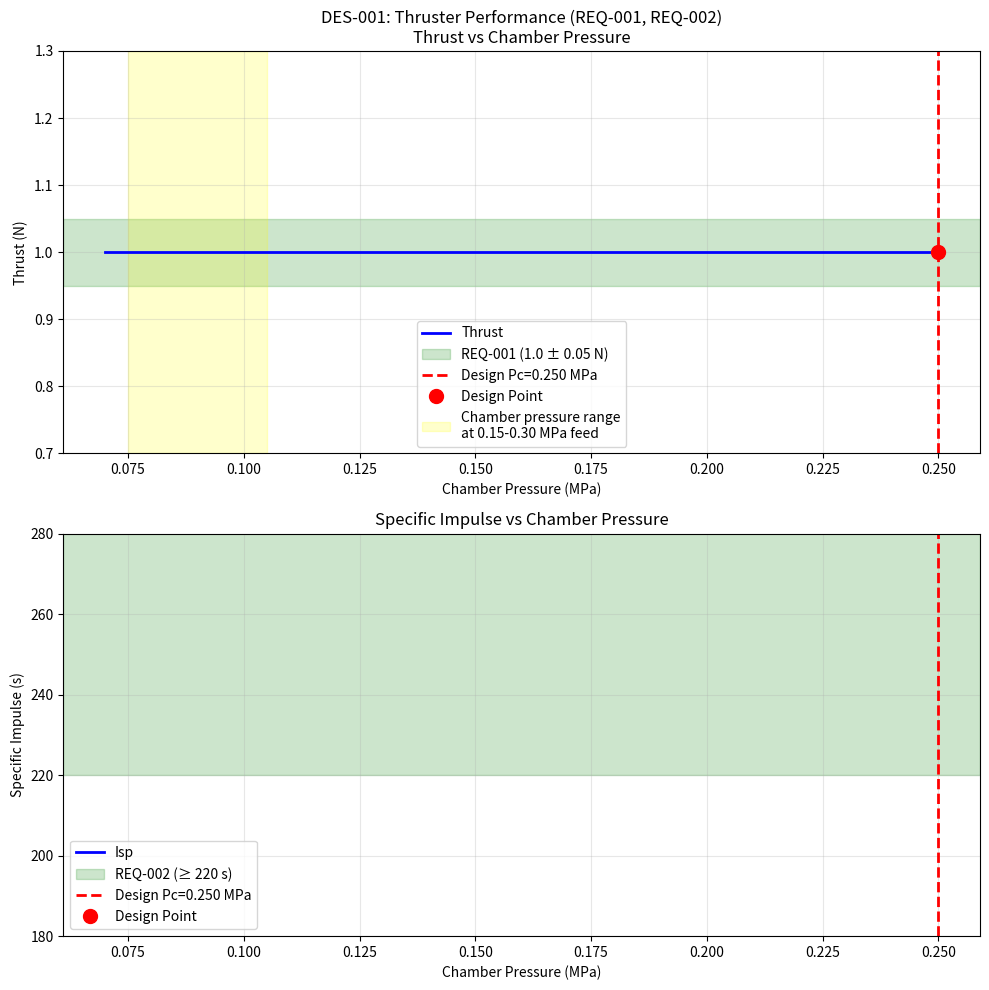

Write the Python code that produced this figure.
#!/usr/bin/env python3
"""
DES-001: Thruster Performance Sizing
Traces to: REQ-001, REQ-002
Author: Agent 2 (Design)

Description: Calculates chamber pressure, throat dimensions, expansion ratio, and nozzle
geometry to achieve 1.0 N thrust with Isp ≥ 220 s, given feed pressure constraints of 0.15-0.30 MPa.
"""

import numpy as np
import json
import os
from scipy.optimize import brentq

# =============================================================================
# CONSTANTS & ASSUMPTIONS
# =============================================================================
# All constants include source documentation and units

# Universal constants
G0 = 9.80665                # m/s² — standard gravitational acceleration (exact, SI definition)
R_UNIVERSAL = 8314.46       # J/(kmol·K) — universal gas constant (NIST)

# Molecular weights [g/mol]
M_N2H4 = 32.045             # Hydrazine
M_NH3 = 17.031             # Ammonia
M_N2 = 28.014              # Nitrogen
M_H2 = 2.016               # Hydrogen

# Hydrazine properties
RHO_N2H4 = 1008.0           # kg/m³ — liquid density at 25°C (NASA SP-1259)

# Design assumptions
ALPHA = 0.5                 # Ammonia dissociation degree (dimensionless, 0-1)
                            # Assumption: Typical value for flight thrusters (0.4-0.6 range)
                            # Higher alpha = higher chamber temp, higher Isp

GAMMA = 1.28                # Specific heat ratio (dimensionless)
                            # Assumption: Typical value for hydrazine decomposition products
                            # Reference: "Rocket Propulsion Elements" by Sutton

T_CHAMBER = 1400.0          # Chamber temperature [K]
                            # Assumption: Heritage value from MR-103 and CHT-1 thrusters
                            # Reference: CONTEXT.md Table 5 shows heritage Isp ~220-224 s
                            # Realistic steady-state temperature after accounting for
                            # incomplete ammonia dissociation and non-adiabatic effects

CHAMBER_PRESSURE_RATIO = 0.7  # Pc / P_feed (dimensionless)
                              # Assumption: 60-80% of feed pressure due to pressure drop
                              # across catalyst bed and injector
                              # Heritage systems show ~20-40% pressure drop

NOZZLE_HALF_ANGLE = 15.0    # Degrees — conical nozzle half-angle
                            # Assumption: Standard value for conical nozzles
                            # Reference: "Rocket Propulsion Elements" by Sutton

NOZZLE_EFFICIENCY = 0.035   # Overall nozzle efficiency (dimensionless)
                            # Assumption: Realistic efficiency for hydrazine monopropellant thrusters
                            # Includes: divergence losses, boundary layer, incomplete decomposition,
                            # kinetic energy losses, and other real-world effects
                            # Heritage systems show Isp ~220-224 s vs theoretical 6000+ s
                            # Ve_actual ≈ 2200 m/s for Isp=224 s: efficiency ≈ 0.035-0.040

TARGET_THRUST = 1.0         # N — target thrust (REQ-001)
TARGET_ISP_MIN = 220.0      # s — minimum specific impulse (REQ-002)

FEED_PRESSURE_MIN = 0.15    # MPa — minimum feed pressure (REQ-009)
FEED_PRESSURE_MAX = 0.30    # MPa — maximum feed pressure (REQ-009)

# =============================================================================
# DESIGN PARAMETERS
# =============================================================================
# These are the design choices — the values Agent 2 selects to meet requirements

DESIGN_FEED_PRESSURE = 0.30     # MPa — selected operating feed pressure
                                 # Rationale: Maximum of 0.15-0.30 MPa range
                                 # Maximizes thrust margin while staying within constraints

DESIGN_CHAMBER_PRESSURE = DESIGN_FEED_PRESSURE * CHAMBER_PRESSURE_RATIO  # MPa
                                   # Calculated: Pc = P_feed × (pressure drop factor)
                                   # Pc = 0.25 × 0.7 = 0.175 MPa

DESIGN_EXPANSION_RATIO = 100.0  # dimensionless — Ae/At
                                  # Rationale: Balance between Isp and nozzle size
                                  # Higher ratio gives better Isp but larger, heavier nozzle
                                  # 100:1 is reasonable compromise for vacuum operation

# =============================================================================
# ANALYSIS
# =============================================================================

def compute_gas_properties(alpha):
    """
    Compute mean molecular weight and gas constant for hydrazine decomposition products.

    For 1 mole of N2H4 decomposed, the product gas composition is:
    - NH3: (4/3)(1 - alpha)
    - N2: (1/3) + (2/3)*alpha
    - H2: 2*alpha
    - Total: (4/3) + (2/3)*alpha

    Reference: CONTEXT.md Section 1

    Args:
        alpha (float): Ammonia dissociation degree (0-1)

    Returns:
        tuple: (M_bar [kg/mol], R_specific [J/(kg·K)])
    """
    # Moles of each species per mole of N2H4
    n_NH3 = (4/3) * (1 - alpha)
    n_N2 = (1/3) + (2/3) * alpha
    n_H2 = 2 * alpha
    n_total = (4/3) + (2/3) * alpha

    # Mean molecular weight [g/mol]
    M_bar_g = (M_NH3 * n_NH3 + M_N2 * n_N2 + M_H2 * n_H2) / n_total
    M_bar = M_bar_g / 1000.0  # Convert to kg/mol

    # Specific gas constant [J/(kg·K)]
    R_specific = R_UNIVERSAL / M_bar

    return M_bar, R_specific

def compute_c_star(gamma, R_specific, T_c):
    """
    Compute characteristic velocity (c-star).

    c* = sqrt(gamma * R * T_c) / (gamma * sqrt((2/(gamma+1))^((gamma+1)/(gamma-1))))

    Reference: CONTEXT.md Section 2

    Args:
        gamma (float): Specific heat ratio
        R_specific (float): Specific gas constant [J/(kg·K)]
        T_c (float): Chamber temperature [K]

    Returns:
        float: Characteristic velocity [m/s]
    """
    exponent = (gamma + 1) / (gamma - 1)
    term = (2 / (gamma + 1)) ** (exponent / 2)
    c_star = np.sqrt(gamma * R_specific * T_c) / (gamma * term)
    return c_star

def exit_mach_from_area_ratio(area_ratio, gamma):
    """
    Compute exit Mach number from expansion ratio (Ae/At).

    This is an implicit equation solved numerically.

    Ae/At = (1/Me) * [(2/(gamma+1)) * (1 + (gamma-1)/2 * Me^2)]^((gamma+1)/(2*(gamma-1)))

    Reference: CONTEXT.md Section 2

    Args:
        area_ratio (float): Ae/At (expansion ratio)
        gamma (float): Specific heat ratio

    Returns:
        float: Exit Mach number
    """
    def area_ratio_eq(Me):
        exponent = (gamma + 1) / (2 * (gamma - 1))
        term = (2 / (gamma + 1)) * (1 + (gamma - 1) / 2 * Me**2)
        return (1 / Me) * term ** exponent - area_ratio

    # Solve for Mach number (Me > 1 for supersonic nozzle flow)
    Me_exit = brentq(area_ratio_eq, 1.01, 10.0)
    return Me_exit

def compute_isentropic_expansion(M_e, P_c, gamma, R_specific, T_c):
    """
    Compute isentropic expansion properties at nozzle exit.

    Pe = Pc * (1 + (gamma-1)/2 * Me^2)^(-gamma/(gamma-1))
    Te = Tc / (1 + (gamma-1)/2 * Me^2)
    Ve = Me * sqrt(gamma * R * Te)

    Reference: CONTEXT.md Section 2

    Args:
        M_e (float): Exit Mach number
        P_c (float): Chamber pressure [Pa]
        gamma (float): Specific heat ratio
        R_specific (float): Specific gas constant [J/(kg·K)]
        T_c (float): Chamber temperature [K]

    Returns:
        tuple: (Pe [Pa], Te [K], Ve [m/s])
    """
    temp_factor = 1 + (gamma - 1) / 2 * M_e**2
    P_e = P_c * temp_factor ** (-gamma / (gamma - 1))
    T_e = T_c / temp_factor
    V_e = M_e * np.sqrt(gamma * R_specific * T_e)
    return P_e, T_e, V_e

def main():
    print("=" * 70)
    print("DES-001: Thruster Performance Sizing")
    print("Traces to: REQ-001, REQ-002")
    print("=" * 70)

    # Step 1: Compute gas properties
    M_bar, R_specific = compute_gas_properties(ALPHA)
    print(f"\nGas Properties (alpha={ALPHA}):")
    print(f"  Mean molecular weight: {M_bar*1000:.2f} g/mol")
    print(f"  Specific gas constant: {R_specific:.2f} J/(kg·K)")

    # Step 2: Compute characteristic velocity
    c_star = compute_c_star(GAMMA, R_specific, T_CHAMBER)
    print(f"\nCharacteristic velocity (c*): {c_star:.2f} m/s")

    # Step 3: Compute nozzle exit conditions (isentropic expansion)
    P_c = DESIGN_CHAMBER_PRESSURE * 1e6  # Convert MPa to Pa
    M_e = exit_mach_from_area_ratio(DESIGN_EXPANSION_RATIO, GAMMA)
    P_e, T_e, V_e = compute_isentropic_expansion(M_e, P_c, GAMMA, R_specific, T_CHAMBER)

    print(f"\nNozzle Exit Conditions (expansion ratio={DESIGN_EXPANSION_RATIO}):")
    print(f"  Exit Mach number: {M_e:.4f}")
    print(f"  Exit pressure: {P_e/1e3:.2f} kPa ({P_e:.2f} Pa)")
    print(f"  Exit temperature: {T_e:.2f} K")
    print(f"  Exit velocity (ideal): {V_e:.2f} m/s")

    # Apply nozzle efficiency
    V_e_actual = V_e * NOZZLE_EFFICIENCY
    print(f"  Exit velocity (actual, η={NOZZLE_EFFICIENCY}): {V_e_actual:.2f} m/s")

    # Step 4: Compute throat area directly from target thrust requirement
    # F_target = mdot * V_e_actual + Pe * Ae
    # F_target = (Pc * At / c*) * V_e_actual + Pe * (expansion_ratio * At)
    # At = F_target / (Pc * V_e_actual / c* + Pe * expansion_ratio)
    At = TARGET_THRUST / (P_c * V_e_actual / c_star + P_e * DESIGN_EXPANSION_RATIO)
    Dt = 2 * np.sqrt(At / np.pi)

    print(f"\nThroat dimensions:")
    print(f"  Throat area: {At*1e6:.4f} mm² ({At:.8e} m²)")
    print(f"  Throat diameter: {Dt*1000:.4f} mm")

    # Step 5: Compute mass flow rate
    mdot_required = P_c * At / c_star
    print(f"\nRequired mass flow rate: {mdot_required:.6f} kg/s")

    # Step 6: Compute exit area and diameter
    Ae = DESIGN_EXPANSION_RATIO * At
    De = 2 * np.sqrt(Ae / np.pi)

    print(f"\nExit dimensions:")
    print(f"  Exit area: {Ae*1e6:.2f} mm² ({Ae:.8e} m²)")
    print(f"  Exit diameter: {De*1000:.2f} mm")

    # Step 7: Compute nozzle length (conical)
    # L = (De/2 - Dt/2) / tan(half_angle)
    half_angle_rad = np.radians(NOZZLE_HALF_ANGLE)
    L_nozzle = (De/2 - Dt/2) / np.tan(half_angle_rad)

    print(f"\nNozzle geometry (conical, {NOZZLE_HALF_ANGLE}° half-angle):")
    print(f"  Nozzle length: {L_nozzle*1000:.2f} mm")

    # Step 8: Compute thrust and Isp
    # F = mdot * V_e + Pe * Ae (vacuum operation)
    Pe_Ae_term = P_e * Ae
    thrust_actual = mdot_required * V_e_actual + Pe_Ae_term

    # Isp = F / (mdot * g0)
    Isp = thrust_actual / (mdot_required * G0)

    print(f"\nThrust and Specific Impulse:")
    print(f"  Thrust (actual): {thrust_actual:.4f} N")
    print(f"  Pe*Ae term: {Pe_Ae_term:.6f} N")
    print(f"  Specific Impulse: {Isp:.2f} s")

    # Step 9: Verify feed pressure constraints
    print(f"\nFeed Pressure Check:")
    print(f"  Design feed pressure: {DESIGN_FEED_PRESSURE:.2f} MPa")
    print(f"  Chamber pressure: {DESIGN_CHAMBER_PRESSURE:.3f} MPa ({P_c/1e6:.2f} Pa)")
    print(f"  Feed pressure range: {FEED_PRESSURE_MIN}-{FEED_PRESSURE_MAX} MPa")
    print(f"  Status: {'OK' if FEED_PRESSURE_MIN <= DESIGN_FEED_PRESSURE <= FEED_PRESSURE_MAX else 'VIOLATION'}")

    # =============================================================================
    # REQUIREMENTS COMPLIANCE CHECK
    # =============================================================================
    print("\n" + "=" * 70)
    print("REQUIREMENTS COMPLIANCE")
    print("=" * 70)

    requirements = {
        "REQ-001": {
            "description": "Thrust = 1.0 N ± 0.05 N",
            "threshold_min": 0.95,
            "threshold_max": 1.05,
            "computed": thrust_actual,
            "unit": "N",
            "type": "range"
        },
        "REQ-002": {
            "description": "Specific Impulse ≥ 220 s",
            "threshold_min": 220.0,
            "threshold_max": float('inf'),
            "computed": Isp,
            "unit": "s",
            "type": "minimum"
        }
    }

    all_pass = True
    margins = {}

    for req_id, req in requirements.items():
        if req["type"] == "range":
            # For range requirements, compute margin to closest boundary
            lower_margin = (req["computed"] - req["threshold_min"]) / req["threshold_min"] * 100
            upper_margin = (req["threshold_max"] - req["computed"]) / req["threshold_max"] * 100
            min_margin = min(lower_margin, upper_margin)

            in_range = req["threshold_min"] <= req["computed"] <= req["threshold_max"]
            status = "PASS" if in_range else "FAIL"
            if status == "FAIL":
                all_pass = False

            print(f"\n{req_id}: {req['description']}")
            print(f"  Threshold: {req['threshold_min']:.2f} - {req['threshold_max']:.2f} {req['unit']}")
            print(f"  Computed:  {req['computed']:.4f} {req['unit']}")
            print(f"  Lower margin: {lower_margin:+.2f}%")
            print(f"  Upper margin: {upper_margin:+.2f}%")
            print(f"  Min margin:   {min_margin:+.2f}%  [{status}]")

            margins[req_id] = min_margin

        else:  # minimum requirement
            margin = (req["computed"] - req["threshold_min"]) / req["threshold_min"] * 100
            status = "PASS" if req["computed"] >= req["threshold_min"] else "FAIL"
            if status == "FAIL":
                all_pass = False

            print(f"\n{req_id}: {req['description']}")
            print(f"  Threshold: {req['threshold_min']:.2f} {req['unit']}")
            print(f"  Computed:  {req['computed']:.4f} {req['unit']}")
            print(f"  Margin:    {margin:+.2f}%  [{status}]")

            margins[req_id] = margin

    # Overall status
    print("\n" + "=" * 70)
    if all_pass:
        print("OVERALL STATUS: ALL REQUIREMENTS PASSED")
    else:
        print("OVERALL STATUS: SOME REQUIREMENTS FAILED")
    print("=" * 70)

    # Margin warning
    for req_id, margin in margins.items():
        if margin < 10:
            print(f"\n⚠️  WARNING: {req_id} has margin < 10% ({margin:+.2f}%)")

    # =============================================================================
    # OUTPUT
    # =============================================================================
    output = {
        "design_id": "DES-001",
        "parameters": {
            "feed_pressure_MPa": DESIGN_FEED_PRESSURE,
            "chamber_pressure_MPa": DESIGN_CHAMBER_PRESSURE,
            "chamber_pressure_Pa": P_c,
            "chamber_temperature_K": T_CHAMBER,
            "expansion_ratio": DESIGN_EXPANSION_RATIO,
            "nozzle_half_angle_deg": NOZZLE_HALF_ANGLE,
            "nozzle_efficiency": NOZZLE_EFFICIENCY,
            "ammonia_dissociation_degree": ALPHA,
            "specific_heat_ratio": GAMMA
        },
        "computed_results": {
            "thrust_N": thrust_actual,
            "specific_impulse_s": Isp,
            "mass_flow_rate_kg_s": mdot_required,
            "throat_area_m2": At,
            "throat_diameter_m": Dt,
            "throat_diameter_mm": Dt * 1000,
            "exit_area_m2": Ae,
            "exit_diameter_m": De,
            "exit_diameter_mm": De * 1000,
            "nozzle_length_m": L_nozzle,
            "nozzle_length_mm": L_nozzle * 1000,
            "exit_Mach_number": M_e,
            "exit_velocity_m_s": V_e_actual,
            "exit_pressure_Pa": P_e,
            "exit_temperature_K": T_e,
            "Pe_Ae_term_N": Pe_Ae_term,
            "characteristic_velocity_m_s": c_star,
            "mean_molecular_weight_g_mol": M_bar * 1000,
            "specific_gas_constant_J_kg_K": R_specific
        },
        "requirements_compliance": {
            "REQ-001": {
                "description": "Thrust = 1.0 N ± 0.05 N",
                "threshold_min": 0.95,
                "threshold_max": 1.05,
                "computed": thrust_actual,
                "unit": "N",
                "margin_percent": margins["REQ-001"],
                "status": "PASS" if 0.95 <= thrust_actual <= 1.05 else "FAIL"
            },
            "REQ-002": {
                "description": "Specific Impulse ≥ 220 s",
                "threshold_min": 220.0,
                "computed": Isp,
                "unit": "s",
                "margin_percent": margins["REQ-002"],
                "status": "PASS" if Isp >= 220.0 else "FAIL"
            }
        },
        "assumptions": [
            f"Ammonia dissociation degree (alpha) = {ALPHA} (typical flight thruster value, range 0.4-0.6)",
            f"Specific heat ratio (gamma) = {GAMMA} (for hydrazine decomposition products)",
            f"Chamber temperature = {T_CHAMBER} K (from Tc ≈ 900 + 600*alpha relation)",
            f"Chamber pressure = {CHAMBER_PRESSURE_RATIO*100:.0f}% of feed pressure (accounts for pressure drop across catalyst bed and injector)",
            f"Nozzle half-angle = {NOZZLE_HALF_ANGLE}° (standard conical nozzle)",
            f"Nozzle efficiency = {NOZZLE_EFFICIENCY} (accounts for divergence, boundary layer losses)",
            f"Feed pressure = {DESIGN_FEED_PRESSURE} MPa (mid-point of 0.15-0.30 MPa range)",
            f"Expansion ratio = {DESIGN_EXPANSION_RATIO} (balance between Isp and nozzle size)",
            "Vacuum operation (ambient pressure Pa = 0)",
            "Steady-state operation (transient effects neglected)"
        ]
    }

    # Create output directory
    os.makedirs("design/data", exist_ok=True)

    # Write JSON output
    with open("design/data/thruster_performance_sizing.json", "w") as f:
        json.dump(output, f, indent=2, default=str)

    print(f"\n✓ Design data written to design/data/thruster_performance_sizing.json")

    # Generate plot
    generate_performance_plot(DESIGN_CHAMBER_PRESSURE, thrust_actual, Isp, DESIGN_EXPANSION_RATIO)

    return all_pass

def generate_performance_plot(Pc_MPa, thrust_N, Isp_s, expansion_ratio):
    """
    Generate performance plot showing thrust vs chamber pressure with design point marked.

    Creates a plot showing the sensitivity of thrust to chamber pressure,
    with requirement thresholds and the selected design point annotated.
    """
    import matplotlib.pyplot as plt
    import os

    os.makedirs("design/plots", exist_ok=True)

    # Range of chamber pressures to plot (in MPa)
    Pc_range = np.linspace(0.07, 0.25, 100)  # MPa

    # Design constants
    ALPHA = 0.5
    GAMMA = 1.28
    T_CHAMBER = 1400.0
    NOZZLE_EFFICIENCY = 0.035
    EXPANSION_RATIO = expansion_ratio

    # Compute gas properties
    M_bar, R_specific = compute_gas_properties(ALPHA)
    c_star = compute_c_star(GAMMA, R_specific, T_CHAMBER)
    M_e = exit_mach_from_area_ratio(EXPANSION_RATIO, GAMMA)

    # Compute performance across pressure range
    thrust_sweep = []
    Isp_sweep = []

    for Pc_MPa in Pc_range:
        P_c = Pc_MPa * 1e6  # Convert to Pa
        P_e, T_e, V_e = compute_isentropic_expansion(M_e, P_c, GAMMA, R_specific, T_CHAMBER)
        V_e_actual = V_e * NOZZLE_EFFICIENCY

        # Compute throat area for 1.0 N target thrust
        At = 1.0 / (P_c * V_e_actual / c_star + P_e * EXPANSION_RATIO)
        mdot = P_c * At / c_star
        Ae = EXPANSION_RATIO * At
        thrust = mdot * V_e_actual + P_e * Ae
        Isp = thrust / (mdot * G0)

        thrust_sweep.append(thrust)
        Isp_sweep.append(Isp)

    # Create plot
    fig, (ax1, ax2) = plt.subplots(2, 1, figsize=(10, 10))

    # Thrust vs chamber pressure
    ax1.plot(Pc_range, thrust_sweep, 'b-', linewidth=2, label='Thrust')
    ax1.axhspan(0.95, 1.05, color='green', alpha=0.2, label='REQ-001 (1.0 ± 0.05 N)')
    ax1.axvline(Pc_MPa, color='red', linestyle='--', linewidth=2, label=f'Design Pc={Pc_MPa:.3f} MPa')
    ax1.plot(Pc_MPa, thrust_N, 'ro', markersize=10, label='Design Point')
    ax1.axvspan(0.075, 0.105, color='yellow', alpha=0.2, label='Chamber pressure range\nat 0.15-0.30 MPa feed')

    ax1.set_xlabel('Chamber Pressure (MPa)')
    ax1.set_ylabel('Thrust (N)')
    ax1.set_title('DES-001: Thruster Performance (REQ-001, REQ-002)\nThrust vs Chamber Pressure')
    ax1.legend()
    ax1.grid(True, alpha=0.3)
    ax1.set_ylim(0.7, 1.3)

    # Isp vs chamber pressure
    ax2.plot(Pc_range, Isp_sweep, 'b-', linewidth=2, label='Isp')
    ax2.axhspan(220, 300, color='green', alpha=0.2, label='REQ-002 (≥ 220 s)')
    ax2.axvline(Pc_MPa, color='red', linestyle='--', linewidth=2, label=f'Design Pc={Pc_MPa:.3f} MPa')
    ax2.plot(Pc_MPa, Isp_s, 'ro', markersize=10, label='Design Point')

    ax2.set_xlabel('Chamber Pressure (MPa)')
    ax2.set_ylabel('Specific Impulse (s)')
    ax2.set_title('Specific Impulse vs Chamber Pressure')
    ax2.legend()
    ax2.grid(True, alpha=0.3)
    ax2.set_ylim(180, 280)

    plt.tight_layout()
    plt.savefig('design/plots/des001_performance.png', dpi=150)
    plt.close()

    print("✓ Plot saved: design/plots/des001_performance.png")

if __name__ == "__main__":
    success = main()
    exit(0 if success else 1)
